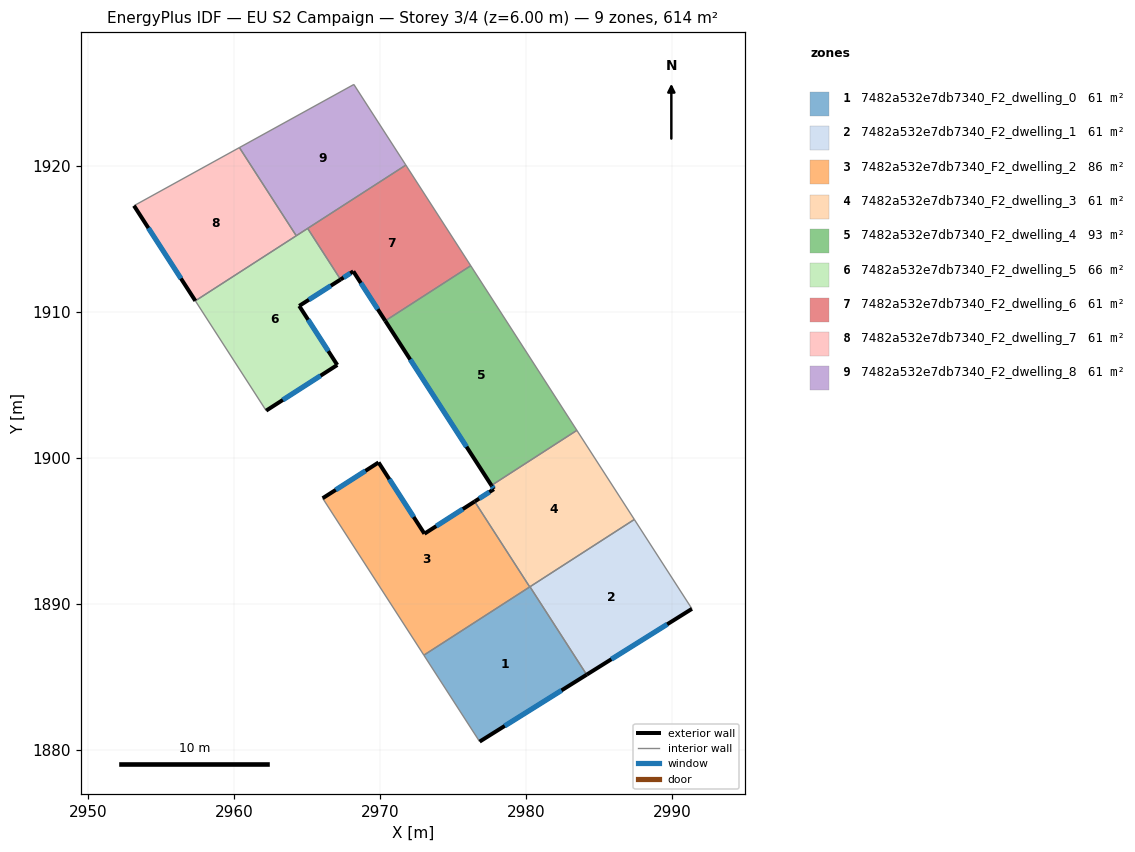
=== STOREY PLAN SPEC (per zone: floor XY polygon, exterior-wall plan segments, windows/doors) ===
zone 1: 7482a532e7db7340_F2_dwelling_0  (61.4 m²)
  floor: (2980.26, 1891.18) (2984.15, 1885.16) (2976.82, 1880.58) (2973.00, 1886.50)
  exterior wall: (2976.82, 1880.58) – (2984.15, 1885.16)  [8.6 m]
    window: (2978.54, 1881.66) – (2982.42, 1884.09)  [7.3 m²]
  interior walls: 4
zone 2: 7482a532e7db7340_F2_dwelling_1  (61.4 m²)
  floor: (2987.41, 1895.79) (2991.35, 1889.67) (2984.15, 1885.16) (2980.26, 1891.18)
  exterior wall: (2984.15, 1885.16) – (2991.35, 1889.67)  [8.5 m]
    window: (2985.84, 1886.22) – (2989.66, 1888.61)  [7.2 m²]
  interior walls: 3
zone 3: 7482a532e7db7340_F2_dwelling_2  (86.5 m²)
  floor: (2976.47, 1897.02) (2980.25, 1891.17) (2973.00, 1886.50) (2966.07, 1897.25) (2969.89, 1899.70) (2973.04, 1894.82)
  exterior wall: (2969.89, 1899.70) – (2966.07, 1897.25)  [4.5 m]
    window: (2969.00, 1899.12) – (2966.96, 1897.82)  [3.8 m²]
  exterior wall: (2973.04, 1894.82) – (2969.89, 1899.70)  [5.8 m]
    window: (2972.30, 1895.96) – (2970.63, 1898.55)  [4.9 m²]
  exterior wall: (2976.47, 1897.02) – (2973.04, 1894.82)  [4.1 m]
    window: (2975.67, 1896.51) – (2973.84, 1895.34)  [3.4 m²]
  interior walls: 3
zone 4: 7482a532e7db7340_F2_dwelling_3  (61.4 m²)
  floor: (2983.47, 1901.90) (2987.41, 1895.79) (2980.25, 1891.17) (2976.47, 1897.02) (2977.79, 1897.87) (2977.63, 1898.12)
  exterior wall: (2977.79, 1897.87) – (2976.47, 1897.02)  [1.6 m]
    window: (2977.48, 1897.67) – (2976.78, 1897.22)  [1.3 m²]
  exterior wall: (2977.63, 1898.12) – (2977.79, 1897.87)  [0.3 m]
    window: (2977.66, 1898.06) – (2977.75, 1897.93)  [0.3 m²]
  interior walls: 5
zone 5: 7482a532e7db7340_F2_dwelling_4  (93.4 m²)
  floor: (2976.21, 1913.17) (2983.47, 1901.90) (2977.63, 1898.12) (2970.35, 1909.40)
  exterior wall: (2970.35, 1909.40) – (2977.63, 1898.12)  [13.4 m]
    window: (2972.06, 1906.75) – (2975.92, 1900.77)  [11.3 m²]
  interior walls: 3
zone 6: 7482a532e7db7340_F2_dwelling_5  (65.8 m²)
  floor: (2965.04, 1915.72) (2967.29, 1912.23) (2964.46, 1910.42) (2967.07, 1906.37) (2962.20, 1903.25) (2957.35, 1910.76)
  exterior wall: (2964.46, 1910.42) – (2967.29, 1912.23)  [3.4 m]
    window: (2965.13, 1910.84) – (2966.63, 1911.80)  [2.8 m²]
  exterior wall: (2967.07, 1906.37) – (2964.46, 1910.42)  [4.8 m]
    window: (2966.46, 1907.32) – (2965.07, 1909.47)  [4.1 m²]
  exterior wall: (2962.20, 1903.25) – (2967.07, 1906.37)  [5.8 m]
    window: (2963.34, 1903.98) – (2965.92, 1905.64)  [4.9 m²]
  interior walls: 4
zone 7: 7482a532e7db7340_F2_dwelling_6  (61.4 m²)
  floor: (2971.76, 1920.06) (2976.21, 1913.17) (2970.35, 1909.40) (2968.17, 1912.78) (2967.29, 1912.23) (2965.04, 1915.72)
  exterior wall: (2968.17, 1912.78) – (2970.35, 1909.40)  [4.0 m]
    window: (2968.68, 1911.99) – (2969.84, 1910.19)  [3.4 m²]
  exterior wall: (2967.29, 1912.23) – (2968.17, 1912.78)  [1.0 m]
    window: (2967.50, 1912.36) – (2967.96, 1912.65)  [0.9 m²]
  interior walls: 4
zone 8: 7482a532e7db7340_F2_dwelling_7  (61.4 m²)
  floor: (2960.36, 1921.26) (2964.26, 1915.22) (2957.35, 1910.76) (2953.15, 1917.28)
  exterior wall: (2953.15, 1917.28) – (2957.35, 1910.76)  [7.8 m]
    window: (2954.13, 1915.75) – (2956.36, 1912.29)  [6.5 m²]
  interior walls: 3
zone 9: 7482a532e7db7340_F2_dwelling_8  (61.4 m²)
  floor: (2968.20, 1925.58) (2971.76, 1920.06) (2964.26, 1915.22) (2960.36, 1921.26)
  interior walls: 5

=== DERIVED (storey summary) ===
Building: EU S2 Campaign
Storey: 3 of 4  (floor level z = 6.00 m)
Storey gross floor area: 614.2 m²
Zones on this storey: 9
  - 7482a532e7db7340_F2_dwelling_0: floor 61.4 m²; exterior wall 8.6 m (25.9 m²); 1 window(s) 7.3 m²; WWR 28.1%
  - 7482a532e7db7340_F2_dwelling_1: floor 61.4 m²; exterior wall 8.5 m (25.5 m²); 1 window(s) 7.2 m²; WWR 28.1%
  - 7482a532e7db7340_F2_dwelling_2: floor 86.5 m²; exterior wall 14.4 m (43.3 m²); 3 window(s) 12.2 m²; WWR 28.1%
  - 7482a532e7db7340_F2_dwelling_3: floor 61.4 m²; exterior wall 1.9 m (5.6 m²); 2 window(s) 1.6 m²; WWR 28.1%
  - 7482a532e7db7340_F2_dwelling_4: floor 93.4 m²; exterior wall 13.4 m (40.2 m²); 1 window(s) 11.3 m²; WWR 28.1%
  - 7482a532e7db7340_F2_dwelling_5: floor 65.8 m²; exterior wall 14.0 m (41.9 m²); 3 window(s) 11.8 m²; WWR 28.1%
  - 7482a532e7db7340_F2_dwelling_6: floor 61.4 m²; exterior wall 5.1 m (15.2 m²); 2 window(s) 4.3 m²; WWR 28.1%
  - 7482a532e7db7340_F2_dwelling_7: floor 61.4 m²; exterior wall 7.8 m (23.3 m²); 1 window(s) 6.5 m²; WWR 28.1%
  - 7482a532e7db7340_F2_dwelling_8: floor 61.4 m²
Zone adjacency (shared interzone walls):
  - 7482a532e7db7340_F2_dwelling_0 ↔ 7482a532e7db7340_F2_dwelling_1
  - 7482a532e7db7340_F2_dwelling_0 ↔ 7482a532e7db7340_F2_dwelling_2
  - 7482a532e7db7340_F2_dwelling_0 ↔ 7482a532e7db7340_F2_dwelling_3
  - 7482a532e7db7340_F2_dwelling_1 ↔ 7482a532e7db7340_F2_dwelling_3
  - 7482a532e7db7340_F2_dwelling_2 ↔ 7482a532e7db7340_F2_dwelling_3
  - 7482a532e7db7340_F2_dwelling_3 ↔ 7482a532e7db7340_F2_dwelling_4
  - 7482a532e7db7340_F2_dwelling_4 ↔ 7482a532e7db7340_F2_dwelling_6
  - 7482a532e7db7340_F2_dwelling_5 ↔ 7482a532e7db7340_F2_dwelling_6
  - 7482a532e7db7340_F2_dwelling_5 ↔ 7482a532e7db7340_F2_dwelling_7
  - 7482a532e7db7340_F2_dwelling_5 ↔ 7482a532e7db7340_F2_dwelling_8
  - 7482a532e7db7340_F2_dwelling_6 ↔ 7482a532e7db7340_F2_dwelling_8
  - 7482a532e7db7340_F2_dwelling_7 ↔ 7482a532e7db7340_F2_dwelling_8